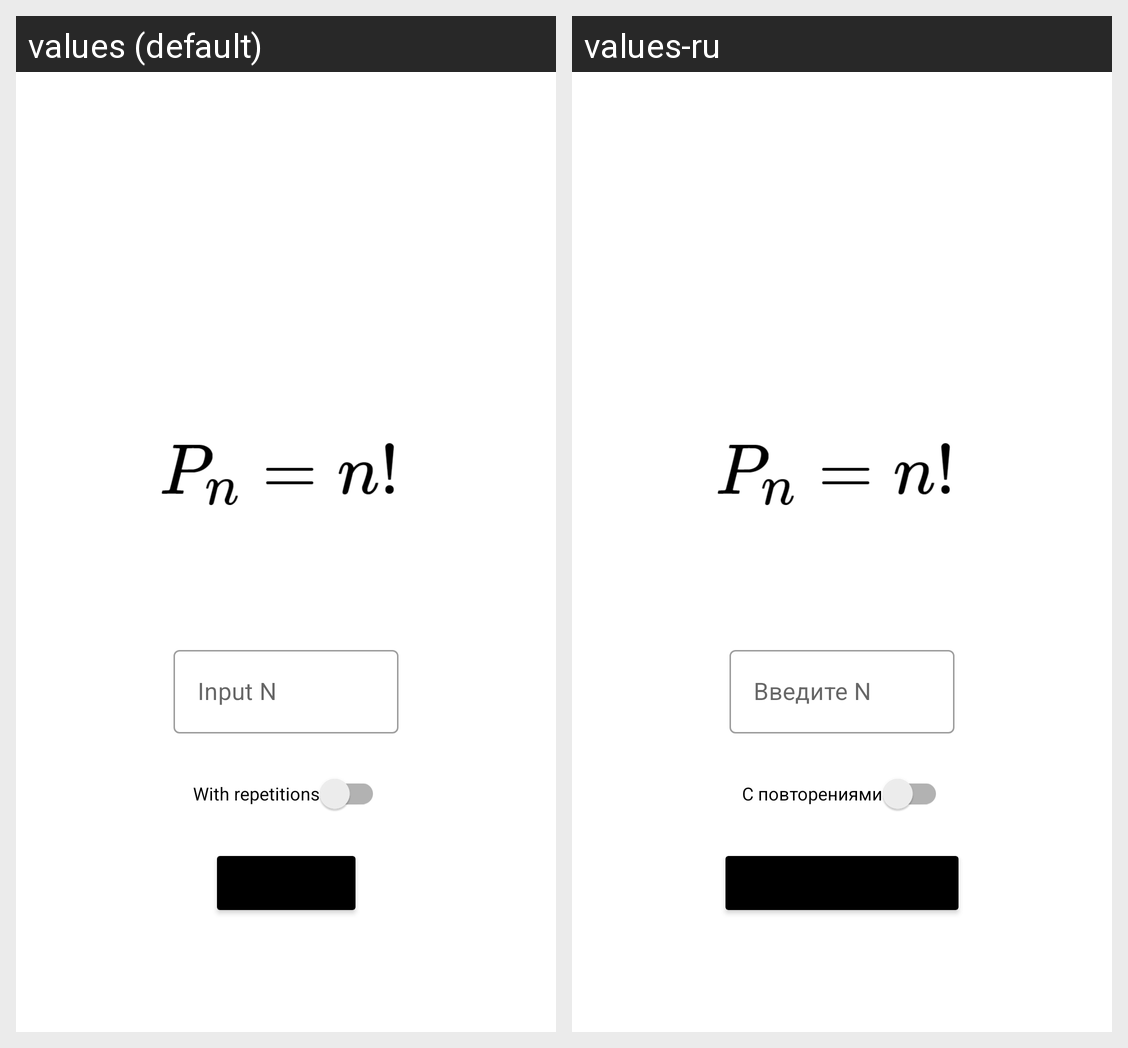

Translations of the strings shown on this Android screen, per locale in the grid:
Android screen res/layout/fragment_permutations.xml rendered under 2 locales, left to right: values (default), values-ru. Device: Nexus 5 (rendered at 1080×1920; each locale shown at half size, 540×960, under a caption strip naming it); theme Theme.CombinatoricsCalculator.
Strings drawn on this screen, with the default value and each locale's value (text and hints the layout hard-codes, and strings that could not be matched under every locale, appear in the picture but are not listed):

input_n_hint
  values: Input N
  values-ru: Введите N

with_repetitions
  values: With repetitions
  values-ru: С повторениями
